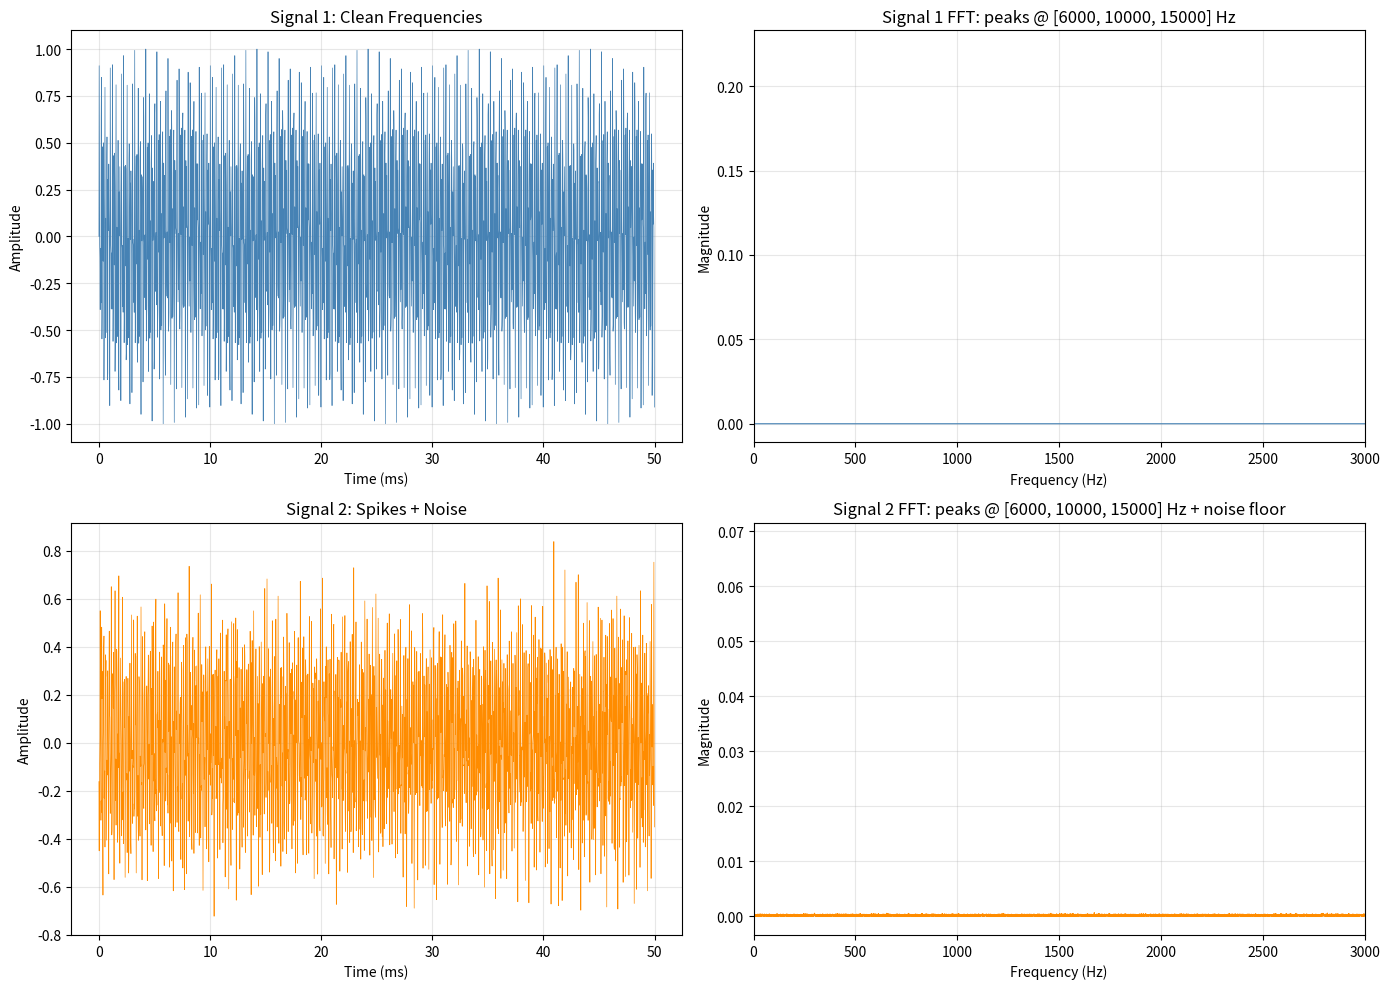

Generate this figure with matplotlib: (Note: this script raises an exception after producing the figure.)
import numpy as np
import matplotlib.pyplot as plt
from scipy.io import wavfile
import os

# Configuration
DURATION = 5  # seconds
SAMPLE_RATE = 44100
FIGURES_OUT = "outputs/figures/signals/"
AUDIO_OUT = "data/signals/"

os.makedirs(AUDIO_OUT, exist_ok=True)
t = np.linspace(0, DURATION, DURATION * SAMPLE_RATE, endpoint=False)

# Signal 1: Clean frequencies
frequencies = [6000, 10000, 15000]  # Hz
amplitudes = [0.5, 0.4, 0.3]
signal1 = np.zeros_like(t)
for freq, amp in zip(frequencies, amplitudes):
    signal1 += amp * np.sin(2 * np.pi * freq * t)
signal1 = signal1 / np.max(np.abs(signal1))  # normalize

# Signal 2: Narrow triangular peaks in FFT + visible noise floor
frequencies = [6000, 10000, 15000]  # Hz - center of peaks
amplitudes = [0.4, 0.35, 0.3]
peak_width = 15  # Hz - controls the width of the triangular peaks

signal2 = np.zeros_like(t)
for center_freq, amp in zip(frequencies, amplitudes):
    # Create a cluster of frequencies around the center to form a triangular peak
    num_components = 9
    for offset in np.linspace(-peak_width, peak_width, num_components):
        # Triangular weighting: highest at center, tapering to edges
        weight = 1 - abs(offset) / peak_width
        freq = center_freq + offset
        signal2 += amp * weight * np.sin(2 * np.pi * freq * t + np.random.uniform(0, 2*np.pi))

# Add broadband noise at ~20% of peak amplitude (in FFT terms)
noise_amplitude = 0.25  # tuned to get ~20% visible noise floor relative to peaks
noise = np.random.randn(len(t)) * noise_amplitude
signal2 += noise
signal2 = signal2 / np.max(np.abs(signal2))  # normalize

# Save as WAV files
signal1_int = np.int16(signal1 * 32767)
signal2_int = np.int16(signal2 * 32767)

wavfile.write(os.path.join(AUDIO_OUT, "signal1_harmonics.wav"), SAMPLE_RATE, signal1_int)
wavfile.write(os.path.join(AUDIO_OUT, "signal2_spikes_noise.wav"), SAMPLE_RATE, signal2_int)

# Compute FFTs
n = len(t)
freq_axis = np.fft.rfftfreq(n, 1/SAMPLE_RATE)

fft1 = np.abs(np.fft.rfft(signal1)) / n
fft2 = np.abs(np.fft.rfft(signal2)) / n

# Plot
fig, axes = plt.subplots(2, 2, figsize=(14, 10))

# Signal 1 waveform (first 50ms)
samples_to_show = int(0.05 * SAMPLE_RATE)
axes[0, 0].plot(t[:samples_to_show] * 1000, signal1[:samples_to_show], color='steelblue', linewidth=0.5)
axes[0, 0].set_title("Signal 1: Clean Frequencies")
axes[0, 0].set_xlabel("Time (ms)")
axes[0, 0].set_ylabel("Amplitude")
axes[0, 0].grid(True, alpha=0.3)

# Signal 1 FFT
axes[0, 1].plot(freq_axis, fft1, color='steelblue', linewidth=0.8)
axes[0, 1].set_title(f"Signal 1 FFT: peaks @ {frequencies} Hz")
axes[0, 1].set_xlabel("Frequency (Hz)")
axes[0, 1].set_ylabel("Magnitude")
axes[0, 1].set_xlim(0, 3000)
axes[0, 1].grid(True, alpha=0.3)

# Signal 2 waveform (first 50ms)
axes[1, 0].plot(t[:samples_to_show] * 1000, signal2[:samples_to_show], color='darkorange', linewidth=0.5)
axes[1, 0].set_title("Signal 2: Spikes + Noise")
axes[1, 0].set_xlabel("Time (ms)")
axes[1, 0].set_ylabel("Amplitude")
axes[1, 0].grid(True, alpha=0.3)

# Signal 2 FFT
axes[1, 1].plot(freq_axis, fft2, color='darkorange', linewidth=0.8)
axes[1, 1].set_title(f"Signal 2 FFT: peaks @ {frequencies} Hz + noise floor")
axes[1, 1].set_xlabel("Frequency (Hz)")
axes[1, 1].set_ylabel("Magnitude")
axes[1, 1].set_xlim(0, 3000)
axes[1, 1].grid(True, alpha=0.3)

plt.tight_layout()
plt.savefig(os.path.join(FIGURES_OUT, "fft for signals 1 and 2"), dpi=150)
plt.close()